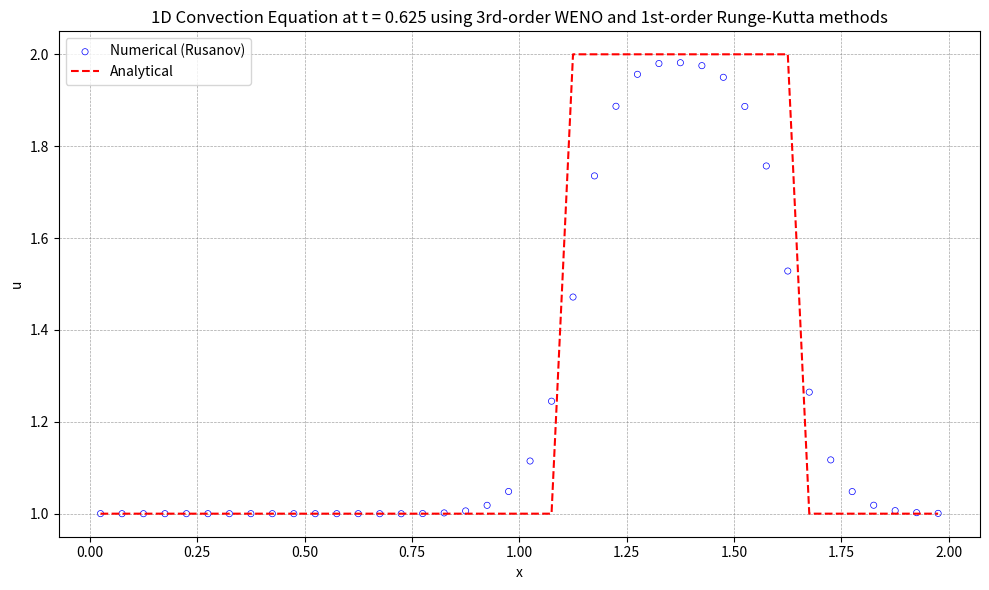
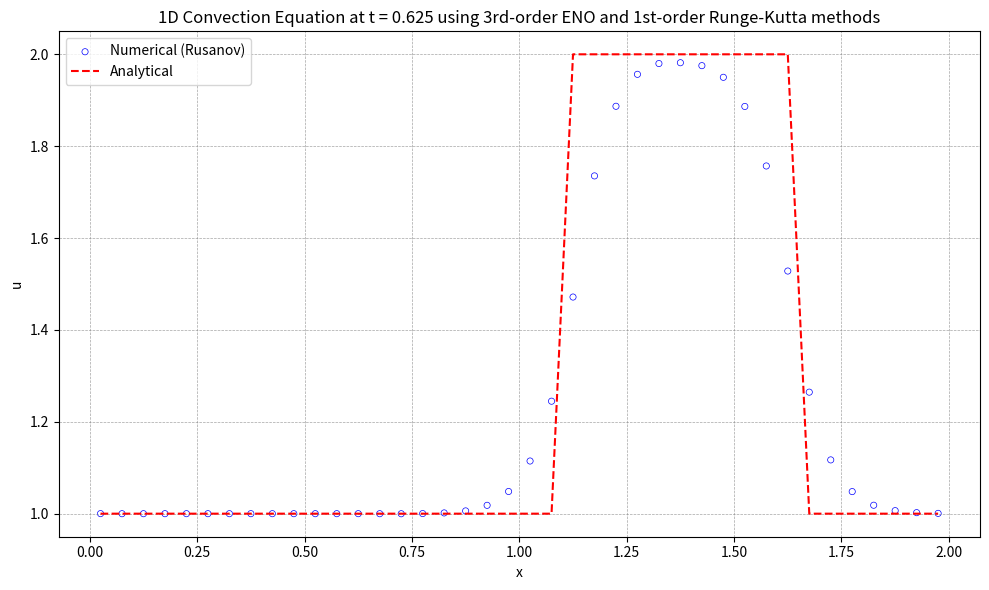

Reproduce these figures in Python, in order.
import numpy as np
import matplotlib.pyplot as plt

# 初始条件
def initial_condition(x):
    u0 = np.zeros_like(x)
    for i in range(len(x)):
        if 0.5 <= x[i] <= 1.0:
            u0[i] = 2.0
        else:
            u0[i] = 1.0
    return u0

# 理论解
def analytical_solution(x, t, a, L):
    # 初始条件沿 x - at 平移
    x_shifted = x - a * t
    return initial_condition((x_shifted + L) % L)  # 周期边界条件  

def residual(q, eno):
    #reconstruction(q, eno)
    WenoReconstruction(q, eno)
    inviscid_flux(eno.up1_2m, eno.up1_2p, eno.flux, eno)
    for i in range(eno.nx):
        eno.res[i] = -(eno.flux[i + 1] - eno.flux[i]) / eno.mesh.dx

def reconstruction(q, eno):
    # Choose the stencil by ENO method
    eno.dd[0, 0:eno.ntcell-1] = q[0:eno.ntcell-1]
    
    for m in range(1, eno.iorder):
        for j in range(0, eno.ntcell-1):
            eno.dd[m, j] = eno.dd[m-1, j+1] - eno.dd[m-1, j]
            
    for i in range(eno.nx + 1):
        eno.il[i] = i - 1
        for m in range(1, eno.iorder):
            if abs(eno.dd[m, eno.il[i]-1+eno.ishift]) <= abs(eno.dd[m, eno.il[i]+eno.ishift]):
                eno.il[i] -= 1
                
    for i in range(eno.nx + 1):
        eno.ir[i] = i
        for m in range(1, eno.iorder):
            if abs(eno.dd[m, eno.ir[i]-1+eno.ishift]) <= abs(eno.dd[m, eno.ir[i]+eno.ishift]):
                eno.ir[i] -= 1
    
    # Reconstruction u(j+1/2)
    for i in range(eno.nx + 1):
        k1 = eno.il[i]
        k2 = eno.ir[i]
        l1 = i - k1
        l2 = i - k2
        eno.up1_2m[i] = 0
        eno.up1_2p[i] = 0
        for m in range(eno.iorder):
            eno.up1_2m[i] += q[k1 + eno.ishift + m] * eno.coef[l1, m]
            eno.up1_2p[i] += q[k2 + eno.ishift + m] * eno.coef[l2, m]
            
#---------------------------------------------------------------------------#
#nonlinear weights for upwind direction
#---------------------------------------------------------------------------#
def wc3L(v1,v2,v3):
    eps = 1.0e-6

    # smoothness indicators
    s0 = (v3-v2)**2
    s1 = (v2-v1)**2

    # computing nonlinear weights w1,w2
    d0 = 2.0/3.0
    d1 = 1.0/3.0
    
    c0 = d0 / ( (eps+s0)**2 )
    c1 = d1 / ( (eps+s1)**2 )

    w0 = c0 / ( c0 + c1 )
    w1 = c1 / ( c0 + c1 )

    # candiate stencils
    q0 =  0.5 * v2 + 0.5 * v3
    q1 = -0.5 * v1 + 1.5 * v2

    # reconstructed value at interface
    f = ( w0*q0 + w1*q1 )

    return f

#---------------------------------------------------------------------------#
#nonlinear weights for downwind direction
#---------------------------------------------------------------------------#
def wc3R(v1,v2,v3):
    eps = 1.0e-6

    # smoothness indicators
    s0 = (v2-v1)**2
    s1 = (v3-v2)**2

    # computing nonlinear weights w1,w2
    d0 = 2.0/3.0
    d1 = 1.0/3.0
    
    c0 = d0 / ( (eps+s0)**2 )
    c1 = d1 / ( (eps+s1)**2 )

    w0 = c0 / ( c0 + c1 )
    w1 = c1 / ( c0 + c1 )

    # candiate stencils
    q0 = 0.5 * v1 + 0.5 * v2
    q1 = 1.5 * v2 - 0.5 * v3

    # reconstructed value at interface
    f = ( w0*q0 + w1*q1 )

    return f
    
            
def weno3L_periodic(eno,u,f):
    #i:ist-1,ist,...,ied
    #j:0,1,...,nx
    for i in range(eno.ist - 1, eno.ied + 1):
        j = i - eno.ist + 1
        v1 = u[i-1]
        v2 = u[i  ]
        v3 = u[i+1]
        f[j] = wc3L(v1,v2,v3)
        
def weno3R_periodic(eno,u,f):
    #i:ist,ist+1,...,ied,ied+1
    #j:0,1,...,nx
    for i in range(eno.ist, eno.ied + 2):
        j = i - eno.ist
        v1 = u[i-1]
        v2 = u[i  ]
        v3 = u[i+1]
        f[j] = wc3R(v1,v2,v3)
        
            
def WenoReconstruction(q, eno):
    # Reconstruction u(j+1/2)
    weno3L_periodic( eno, q, eno.up1_2m )
    weno3R_periodic( eno, q, eno.up1_2p )
    #for i in range(eno.nx + 1):
    #    eno.up1_2m[i] = 0
    #    eno.up1_2p[i] = 0
    #    for m in range(eno.iorder):
    #        eno.up1_2m[i] += q[k1 + eno.ishift + m] * eno.coef[l1, m]
    #        eno.up1_2p[i] += q[k2 + eno.ishift + m] * eno.coef[l2, m]
            

fluxnames = [
        'Rusanov',
        'Engquist-Osher',
]

def inviscid_flux(up1_2m, up1_2p, flux, eno):
    if eno.solver.iflux == 0:
        rusanov_flux(up1_2m, up1_2p, flux, eno)
    else:
        engquist_osher_flux(up1_2m, up1_2p, flux, eno)

def engquist_osher_flux(up1_2m, up1_2p, flux, eno):
    for i in range(eno.nx + 1):
        u_L = up1_2m[i]
        u_R = up1_2p[i]
        
        cp = 0.5 * ( eno.solver.c + abs(eno.solver.c) )
        cm = 0.5 * ( eno.solver.c - abs(eno.solver.c) )
        
        flux[i] = cp * u_L + cm * u_R
        
def rusanov_flux(up1_2m, up1_2p, flux, eno):
    for i in range(eno.nx + 1):
        u_L = up1_2m[i]
        u_R = up1_2p[i]
        F_L = eno.solver.c * u_L  # 左状态通量
        F_R = eno.solver.c * u_R  # 右状态通量
        alpha = abs(eno.solver.c) # 最大波速
        flux[i] = 0.5 * (F_L + F_R) - 0.5 * alpha * (u_R - u_L)
                

def boundary(u, eno):
    for i in range(-eno.ighost, 1):
        u[eno.ist - 1 + i] = u[eno.ied + i]
    for i in range(1, eno.ighost + 2):
        u[eno.ied + i] = u[eno.ist - 1 + i]

def update_oldfield(qn, q):
    qn[:] = q[:]

def init_coef( iorder, coef ):
    if iorder == 1:
        coef[0] = [1.0]
        coef[1] = [1.0]
    elif iorder == 2:
        coef[0] = [3.0/2.0, -1.0/2.0]
        coef[1] = [1.0/2.0,  1.0/2.0]
        coef[2] = [-1.0/2.0, 3.0/2.0]
    elif iorder == 3:
        coef[0] = [ 11.0/6.0, -7.0/6.0,  1.0/3.0 ]
        coef[1] = [  1.0/3.0,  5.0/6.0, -1.0/6.0 ]
        coef[2] = [ -1.0/6.0,  5.0/6.0,  1.0/3.0 ]
        coef[3] = [  1.0/3.0, -7.0/6.0, 11.0/6.0 ]
    elif iorder == 4:
        coef[0] = [ 25.0/12.0, -23.0/12.0,  13.0/12.0,  -1.0/4.0 ]
        coef[1] = [   1.0/4.0,  13.0/12.0,  -5.0/12.0,  1.0/12.0 ]
        coef[2] = [ -1.0/12.0,   7.0/12.0,   7.0/12.0, -1.0/12.0 ]
        coef[3] = [  1.0/12.0,  -5.0/12.0,  13.0/12.0,   1.0/4.0 ]
        coef[4] = [  -1.0/4.0,  13.0/12.0, -23.0/12.0, 25.0/12.0 ]
    elif iorder == 5:
        coef[0] = [ 137.0/60.0, -163.0/60.0, 137.0/60.0,  -21.0/20.0,    1.0/5.0 ]
        coef[1] = [    1.0/5.0,   77.0/60.0, -43.0/60.0,   17.0/60.0,  -1.0/20.0 ]
        coef[2] = [  -1.0/20.0,    9.0/20.0,  47.0/60.0,  -13.0/60.0,   1.0/30.0 ]
        coef[3] = [   1.0/30.0,  -13.0/60.0,  47.0/60.0,    9.0/20.0,  -1.0/20.0 ]
        coef[4] = [  -1.0/20.0,   17.0/60.0, -43.0/60.0,   77.0/60.0,    1.0/5.0 ]
        coef[5] = [    1.0/5.0,  -21.0/20.0, 137.0/60.0, -163.0/60.0, 137.0/60.0 ]
    elif iorder == 6:
        coef[0] = [ 49.0/20.0, -71.0/20.0,   79.0/20.0, -163.0/60.0,  31.0/30.0,  -1.0/6.0 ]
        coef[1] = [   1.0/6.0,  29.0/20.0,  -21.0/20.0,   37.0/60.0, -13.0/60.0,  1.0/30.0 ]
        coef[2] = [ -1.0/30.0,  11.0/30.0,   19.0/20.0,  -23.0/60.0,   7.0/60.0, -1.0/60.0 ]
        coef[3] = [  1.0/60.0,  -2.0/15.0,   37.0/60.0,   37.0/60.0,  -2.0/15.0,  1.0/60.0 ]
        coef[4] = [ -1.0/60.0,   7.0/60.0,  -23.0/60.0,   19.0/20.0,  11.0/30.0, -1.0/30.0 ]
        coef[5] = [  1.0/30.0, -13.0/60.0,   37.0/60.0,  -21.0/20.0,  29.0/20.0,   1.0/6.0 ]
        coef[6] = [  -1.0/6.0,  31.0/30.0, -163.0/60.0,   79.0/20.0, -71.0/20.0, 49.0/20.0 ]
    elif iorder == 7:
        coef[0] = [ 363.0/140.0, -617.0/140.0,  853.0/140.0, -2341.0/420.0,  667.0/210.0,   -43.0/42.0,     1.0/7.0 ]
        coef[1] = [     1.0/7.0,  223.0/140.0, -197.0/140.0,   153.0/140.0, -241.0/420.0,   37.0/210.0,   -1.0/42.0 ]
        coef[2] = [   -1.0/42.0,    13.0/42.0,  153.0/140.0,  -241.0/420.0,  109.0/420.0,  -31.0/420.0,   1.0/105.0 ]
        coef[3] = [   1.0/105.0,  -19.0/210.0,  107.0/210.0,   319.0/420.0, -101.0/420.0,     5.0/84.0,  -1.0/140.0 ]
        coef[4] = [  -1.0/140.0,     5.0/84.0, -101.0/420.0,   319.0/420.0,  107.0/210.0,  -19.0/210.0,   1.0/105.0 ]
        coef[5] = [   1.0/105.0,  -31.0/420.0,  109.0/420.0,  -241.0/420.0,  153.0/140.0,    13.0/42.0,   -1.0/42.0 ]
        coef[6] = [   -1.0/42.0,   37.0/210.0, -241.0/420.0,   153.0/140.0, -197.0/140.0,  223.0/140.0,     1.0/7.0 ]
        coef[7] = [     1.0/7.0,   -43.0/42.0,  667.0/210.0, -2341.0/420.0,  853.0/140.0, -617.0/140.0, 363.0/140.0 ]

def init_field(eno):
    for i in range(eno.ist, eno.ied + 1):
        j = i - eno.ist
        if 0.5 <= eno.mesh.xcc[j] <= 1.0:
            eno.u[i] = 2.0
        else:
            eno.u[i] = 1.0
    boundary(eno.u, eno)
    update_oldfield(eno.un, eno.u)
    
def runge_kutta(eno):
    rk = eno.solver.rk
    if rk == 1:
        runge_kutta_1(eno)
    elif rk == 2:
        runge_kutta_2(eno)
    else:
        runge_kutta_3(eno)
    
def runge_kutta_1(eno):
    dt = eno.solver.dt
    residual(eno.u, eno)
    for i in range(eno.nx):
        j = i + eno.ishift
        eno.u[j] = eno.u[j] + dt * eno.res[i]
    boundary(eno.u, eno)
    update_oldfield(eno.un, eno.u)
    
def runge_kutta_2(eno):
    dt = eno.solver.dt
    residual(eno.u, eno)
    for i in range(eno.nx):
        j = i + eno.ishift
        eno.u[j] = eno.u[j] + dt * eno.res[i]
    boundary(eno.u, eno)
    
    residual(eno.u, eno)
    for i in range(eno.nx):
        j = i + eno.ishift
        eno.u[j] = 0.5 * eno.un[j] + 0.5 * eno.u[j] + 0.5 * dt * eno.res[i]
    boundary(eno.u, eno)
    update_oldfield(eno.un, eno.u)

def runge_kutta_3(eno):
    dt = eno.solver.dt
    residual(eno.u, eno)
    for i in range(eno.nx):
        j = i + eno.ishift
        eno.u[j] = eno.u[j] + dt * eno.res[i]
    boundary(eno.u, eno)
    
    residual(eno.u, eno)
    for i in range(eno.nx):
        j = i + eno.ishift
        eno.u[j] = 0.75 * eno.un[j] + 0.25 * eno.u[j] + 0.25 * dt * eno.res[i]
    boundary(eno.u, eno)
    
    residual(eno.u, eno)
    c1, c2, c3 = 1.0/3.0, 2.0/3.0, 2.0/3.0
    for i in range(eno.nx):
        j = i + eno.ishift
        eno.u[j] = c1 * eno.un[j] + c2 * eno.u[j] + c3 * dt * eno.res[i]
    boundary(eno.u, eno)
    update_oldfield(eno.un, eno.u)

def get_ordinal_numbers(order):
    if order == 1:
        return 'st'
    elif order == 2:
        return 'nd'
    elif order == 3:
        return 'rd'
    else:
        return 'th'

def visualize(eno):
    with open('solution.plt', 'w') as f:
        for i in range(eno.ist, eno.ied + 1):
            j = i - eno.ist
            f.write(f"{eno.mesh.xcc[j]:20.10e}{eno.u[i]:20.10e}\n")
            
    # 可视化
    u_numerical = np.copy(eno.u[eno.ist:eno.ied+1])
    print(f'u_numerical.size={u_numerical.size}')
    print(f'eno.mesh.xcc.size={eno.mesh.xcc.size}')
    #计算理论解
    u_analytical = analytical_solution(eno.mesh.xcc, eno.solver.T, eno.solver.c, eno.mesh.L)
    print(f'u_analytical.size={u_analytical.size}')
    plt.figure("OneFLOW-CFD Solver", figsize=(10, 6))
    plt.scatter(eno.mesh.xcc, u_numerical, facecolor="none", edgecolor="blue", s=20, linewidths=0.5, label=f'Numerical (Rusanov)')
    plt.plot(eno.mesh.xcc, u_analytical, 'r--', label='Analytical')
    plt.xlabel('x')
    plt.ylabel('u')
    ordinal1 = get_ordinal_numbers(eno.iorder)
    ordinal2 = get_ordinal_numbers(eno.solver.rk)
    plt.title(f'1D Convection Equation at t = {eno.solver.T:.3f} using {eno.iorder}{ordinal1}-order WENO and {eno.solver.rk}{ordinal2}-order Runge-Kutta methods')
    plt.legend()
    plt.grid(True, color='gray', linestyle='--', linewidth=0.5, alpha=0.7)    
    plt.tight_layout()
    plt.show()
    
def visualizeEno(eno):
    with open('solution.plt', 'w') as f:
        for i in range(eno.ist, eno.ied + 1):
            j = i - eno.ist
            f.write(f"{eno.mesh.xcc[j]:20.10e}{eno.u[i]:20.10e}\n")
            
    # 可视化
    u_numerical = np.copy(eno.u[eno.ist:eno.ied+1])
    print(f'u_numerical.size={u_numerical.size}')
    print(f'eno.mesh.xcc.size={eno.mesh.xcc.size}')
    #计算理论解
    u_analytical = analytical_solution(eno.mesh.xcc, eno.solver.T, eno.solver.c, eno.mesh.L)
    print(f'u_analytical.size={u_analytical.size}')
    plt.figure("OneFLOW-CFD Solver", figsize=(10, 6))
    plt.scatter(eno.mesh.xcc, u_numerical, facecolor="none", edgecolor="blue", s=20, linewidths=0.5, label=f'Numerical (Rusanov)')
    plt.plot(eno.mesh.xcc, u_analytical, 'r--', label='Analytical')
    plt.xlabel('x')
    plt.ylabel('u')
    ordinal1 = get_ordinal_numbers(eno.iorder)
    ordinal2 = get_ordinal_numbers(eno.solver.rk)
    plt.title(f'1D Convection Equation at t = {eno.solver.T:.3f} using {eno.iorder}{ordinal1}-order ENO and {eno.solver.rk}{ordinal2}-order Runge-Kutta methods')
    plt.legend()
    plt.grid(True, color='gray', linestyle='--', linewidth=0.5, alpha=0.7)    
    plt.tight_layout()
    plt.show()    
    
class Mesh:
    def __init__(self):
        self.nx = 40
        self.L = 2.0
        self.x = np.zeros(self.nx + 1)
        self.xcc = np.zeros(self.nx)
        self.init_mesh()
    def init_mesh(self):
        xstart = 0.0
        xend   = self.L
        self.dx = (xend - xstart) / self.nx
        
        for i in range(0, self.nx+1):
            self.x[i] = xstart + i * self.dx
            
        for i in range(0, self.nx):
            self.xcc[i] = 0.5 * (self.x[i] + self.x[i + 1])
            
class Solver:
    def __init__(self):
        self.iflux = 0
        self.rk = 1
        self.c = 1.0
        self.T = 0.625
        self.dt = .0025
        
class Eno:
    def __init__(self, solver, mesh, iorder):
        self.solver = solver
        self.mesh = mesh
        self.nx = mesh.nx
        self.iorder = iorder
        self.ighost = iorder
        self.ishift = self.ighost + 1
        self.ist = 0 + self.ishift
        self.ied = self.nx - 1 + self.ishift
        self.ntcell = self.nx + 2 * self.ishift
        self.isize = iorder * (iorder + 1)

        self.il = np.zeros(self.nx + 1, dtype=int)
        self.ir = np.zeros(self.nx + 1, dtype=int)
        self.coef = np.zeros((iorder + 1, iorder))
        self.dd = np.zeros((iorder, self.ntcell))
        self.up1_2m = np.zeros(self.nx + 1)
        self.up1_2p = np.zeros(self.nx + 1)
        self.flux = np.zeros(self.nx + 1)
        self.res = np.zeros(self.nx)

        # Field module variables
        self.u = np.zeros(self.ntcell)
        self.un = np.zeros(self.ntcell)
        
def RunEno(solver, mesh, iorder):
    eno = Eno(solver, mesh, iorder)
    init_coef(eno.iorder, eno.coef)
    init_field(eno)
    
    simu_time = solver.T
    t = 0.0
    dt = solver.dt
    while t < simu_time:
        runge_kutta(eno)
        if t + dt > simu_time:
            dt = simu_time - t
        t += dt
    print(f'T={t:.3f},runge_kutta{solver.rk},ENO{eno.iorder},{fluxnames[solver.iflux]} FLUX')
    visualizeEno(eno)
    return np.copy(eno.u[eno.ist:eno.ied+1])
    
def RunWeno(solver, mesh, iorder):
    eno = Eno(solver, mesh, iorder)
    init_coef(eno.iorder, eno.coef)
    init_field(eno)
    
    simu_time = solver.T
    t = 0.0
    dt = solver.dt
    while t < simu_time:
        runge_kutta(eno)
        if t + dt > simu_time:
            dt = simu_time - t
        t += dt
    print(f'T={t:.3f},runge_kutta{solver.rk},WENO{eno.iorder},{fluxnames[solver.iflux]} FLUX')
    visualize(eno)
    return np.copy(eno.u[eno.ist:eno.ied+1])    
    
def performEnoOrderAnalysis():
    iorder_max = 7
    mesh = Mesh()
    solver = Solver()
    #计算理论解
    u_analytical = analytical_solution(mesh.xcc, solver.T, solver.c, mesh.L)
    
    u_list = []
    for iorder in range(1, iorder_max+1):
        u = RunEno(solver, mesh, iorder)
        u_list.append(u)
        
    plot_eno_OrderAnalysis(solver, mesh.xcc, u_list, u_analytical)
    
def performEnoTimestepAnalysis():
    mesh = Mesh()
    solver = Solver()
    #计算理论解
    u_analytical = analytical_solution(mesh.xcc, solver.T, solver.c, mesh.L)
    
    u_list = []
    dt_list = []
    solver.dt = 0.025/4
    #solver.dt = 0.025/16
    n = 12
    solver.rk = 3
    iorder = 7
    for i in range(0, n):
        u = RunEno(solver, mesh, iorder)
        u_list.append(u)
        dt_list.append(solver.dt)
        print(f'i={i+1},N={n},T={solver.T:.3f},dt={solver.dt},nt={int(solver.T/solver.dt)},runge_kutta{solver.rk},ENO{iorder},{fluxnames[solver.iflux]} FLUX')
        solver.dt /= 2
        
    plot_eno_TimestepAnalysis(solver, mesh.xcc, u_list, u_analytical, dt_list, iorder)
    
def main():
    mesh = Mesh()
    solver = Solver()
    iorder = 3
    RunWeno(solver, mesh, iorder)
    RunEno(solver, mesh, iorder)

if __name__ == "__main__":
    main()
